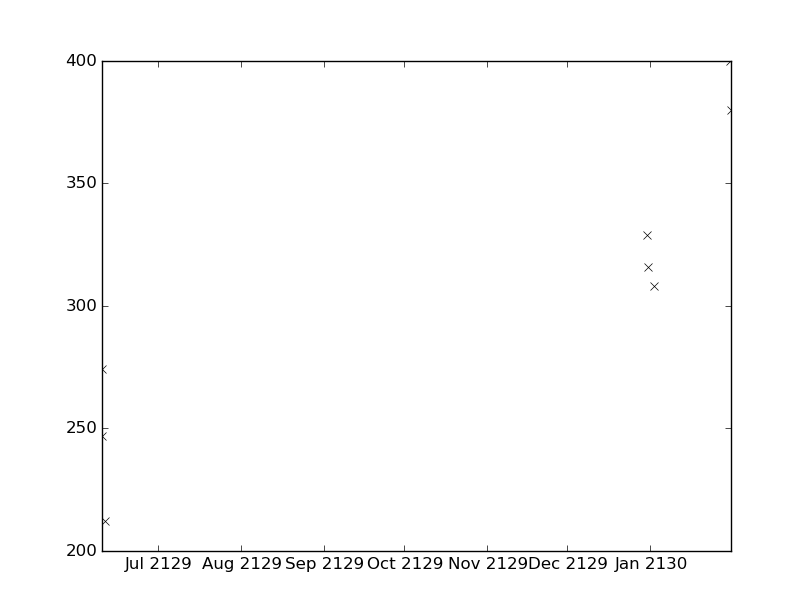

The data file committed next to this chart (first rows):
values, datetimes
274.0, 2129-06-09T19:20:00
247.0, 2129-06-10T03:24:00
400.0, 2130-01-30T15:30:00
380.0, 2130-01-31T06:00:00
212.0, 2129-06-11T02:00:00
329.0, 2129-12-30T21:11:00
316.0, 2129-12-31T06:20:00
308.0, 2130-01-02T05:50:00
